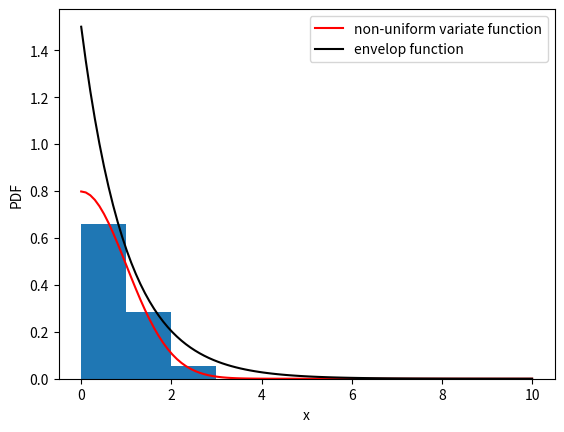

The matplotlib source for this figure:
#Author : Koshvendra Singh
# Email  : koshvendra.singh@tifr.res.in
# date   : 22/05/2020
# Description : using rejection method to produce non uniform deviates of random number
# non uniform deviate function : sqrt(2/pi)*exp(-x*x/2)  (x>=0)

import numpy as np
import matplotlib.pyplot as plt

num=10**4
x=np.random.rand(num)*10.0
x=-np.log(x)
y=np.random.rand(num)*1.5*np.exp(-x)
z=np.random.rand(num)*(np.sqrt(2/np.pi)*np.exp(-(x*x)/2))

y_good=y[y<z]
x_good=x[y<z]

x1=np.linspace(0,10,100)
y1=np.sqrt(2/np.pi)*np.exp(-(x1*x1)/2)
y2=1.5*np.exp(-x1)

plt.plot(x1,y1,'r',label='non-uniform variate function')
plt.plot(x1,y2,'black',label='envelop function')
plt.hist(x_good,range=(0.0,10.0),density='true')
plt.xlabel('x')
plt.ylabel('PDF')
plt.legend()
plt.show()
